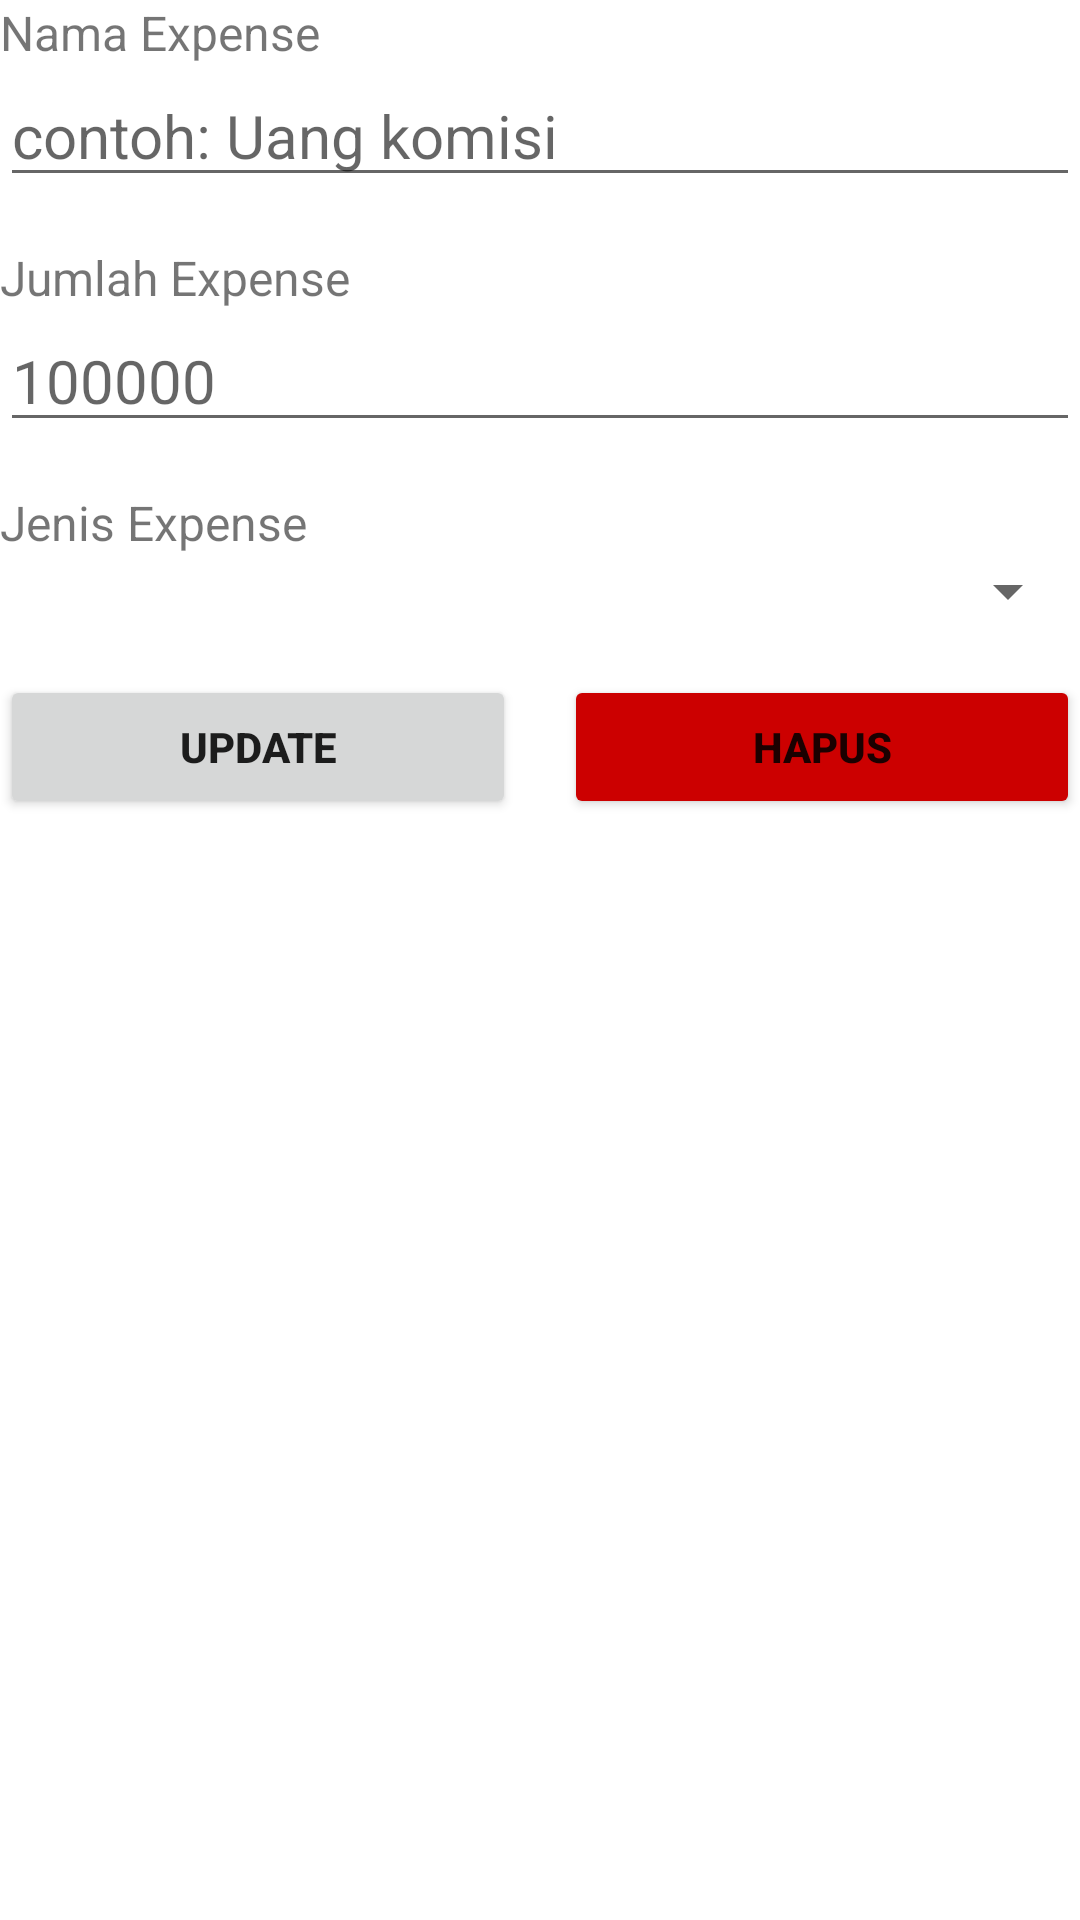

Here is an Android app screen rendered from its layout file. Give the layout XML and the strings, colors and styles it references.
<!-- AndroidManifest.xml: application theme Theme.ExpenseTracker -->
<!-- res/layout/activity_edit.xml -->
<?xml version="1.0" encoding="utf-8"?>
<LinearLayout xmlns:android="http://schemas.android.com/apk/res/android"
    xmlns:app="http://schemas.android.com/apk/res-auto"
    xmlns:tools="http://schemas.android.com/tools"
    android:layout_width="match_parent"
    android:orientation="vertical"
    android:layout_margin="16dp"
    android:layout_height="match_parent"
    tools:context=".EditActivity">

    <TextView
        android:id="@+id/tvNameEdit"
        android:layout_width="match_parent"
        android:layout_height="wrap_content"
        android:textSize="16sp"
        android:text="Nama Expense"/>

    <EditText
        android:id="@+id/etNamaEdit"
        android:layout_width="match_parent"
        android:layout_height="wrap_content"
        android:textSize="20sp"
        android:hint="contoh: Uang komisi"/>

    <TextView
        android:id="@+id/tvJumlahEdit"
        android:layout_width="match_parent"
        android:layout_height="wrap_content"
        android:layout_marginTop="16dp"
        android:textSize="16sp"
        android:text="Jumlah Expense"/>

    <EditText
        android:id="@+id/etJumlahEdit"
        android:layout_width="match_parent"
        android:layout_height="wrap_content"
        android:inputType="number"
        android:textSize="20sp"
        android:hint="100000"/>

    <TextView
        android:id="@+id/tvJenisEdit"
        android:layout_width="match_parent"
        android:layout_height="wrap_content"
        android:layout_marginTop="16dp"
        android:textSize="16sp"
        android:text="Jenis Expense"/>

    <Spinner
        android:id="@+id/spinnerJenisEdit"
        android:layout_width="match_parent"
        android:layout_height="wrap_content"
        />

    <LinearLayout
        android:layout_width="match_parent"
        android:layout_height="wrap_content"
        android:orientation="horizontal">

        <Button
            android:id="@+id/btnEdit"
            android:layout_marginTop="16dp"
            android:text="Update"
            android:textStyle="bold"
            android:layout_width="wrap_content"
            android:layout_weight="1"
            android:layout_height="wrap_content" />

        <Button
            android:id="@+id/btnHapus"
            android:layout_marginTop="16dp"
            android:layout_marginLeft="16dp"
            android:text="Hapus"
            android:textStyle="bold"
            android:backgroundTint="@android:color/holo_red_dark"
            android:layout_width="wrap_content"
            android:layout_weight="1"
            android:layout_height="wrap_content" />
    </LinearLayout>

</LinearLayout>
<!-- resources referenced by this layout -->
<resources>
  <style name="Theme.ExpenseTracker" parent="Theme.MaterialComponents.DayNight.DarkActionBar">
          
          <item name="colorPrimary">@color/sky_600</item>
          <item name="colorPrimaryVariant">@color/sky_800</item>
          <item name="colorOnPrimary">@color/white</item>
          
          <item name="colorSecondary">@color/teal_200</item>
          <item name="colorSecondaryVariant">@color/teal_700</item>
          <item name="colorOnSecondary">@color/black</item>
          
          <item name="android:statusBarColor" tools:targetApi="l">?attr/colorPrimaryVariant</item>
          
      </style>
  <color name="sky_600">#0284C7</color>
  <color name="sky_800">#075985</color>
  <color name="white">#FFFFFFFF</color>
  <color name="teal_200">#FF03DAC5</color>
  <color name="teal_700">#FF018786</color>
  <color name="black">#FF000000</color>
</resources>
